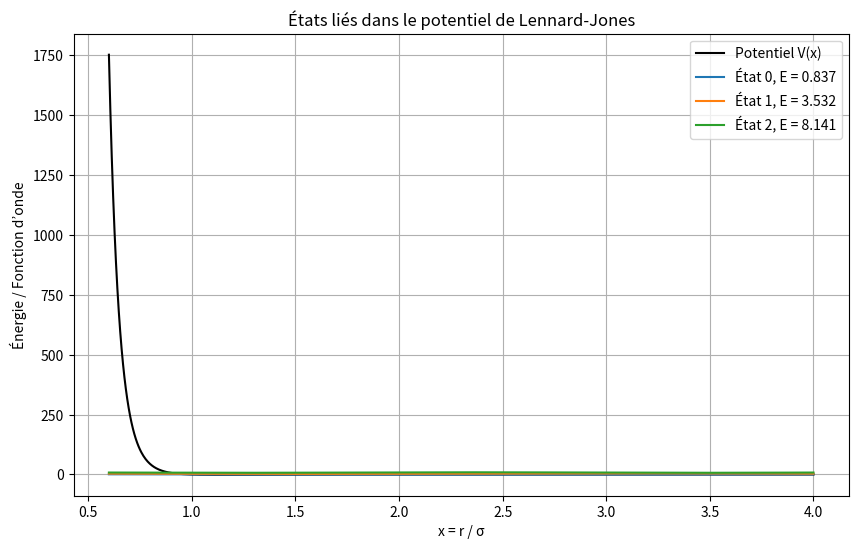

Generate this figure with matplotlib:
# [redacted]

from numpy import linspace, zeros, diag, arange
from numpy.linalg import eigh
import matplotlib.pyplot as plt

# Paramètres physiques sans dimension
N = 1000                      # Nombre de points
x_min, x_max = 0.6, 4.0       # Domaine spatial (en unités de sigma)
x = linspace(x_min, x_max, N)
dx = x[1] - x[0]

# Potentiel de Lennard-Jones sans dimension
def U(x):
    return 4 * (1 / x**12 - 1 / x**6)

V = U(x)                      # Tableau du potentiel

# Construction de la matrice Hamiltonienne H = T + V
# Matrice cinétique (differences finies centrées)
T = diag([1]* (N-1), -1) + diag([-2]*N, 0) + diag([1]* (N-1), 1)
T = - T / dx**2               # opérateur -d²/dx²

# Matrice potentielle (diagonale)
V_diag = diag(V)

# Hamiltonien total
H = T + V_diag

# Résolution de l’équation de Schrödinger : valeurs et vecteurs propres
valeurs_propres, vecteurs_propres = eigh(H)

# Affichage des 3 premiers états liés
plt.figure(figsize=(10, 6))
plt.plot(x, V, label='Potentiel V(x)', color='black')

for n in range(3):
    E = valeurs_propres[n]
    psi = vecteurs_propres[:, n]
    psi = psi / max(abs(psi))      # normalisation visuelle
    plt.plot(x, psi + E, label=f'État {n}, E = {E:.3f}')

plt.xlabel("x = r / σ")
plt.ylabel("Énergie / Fonction d’onde")
plt.title("États liés dans le potentiel de Lennard-Jones")
plt.legend()
plt.grid()
plt.show()
